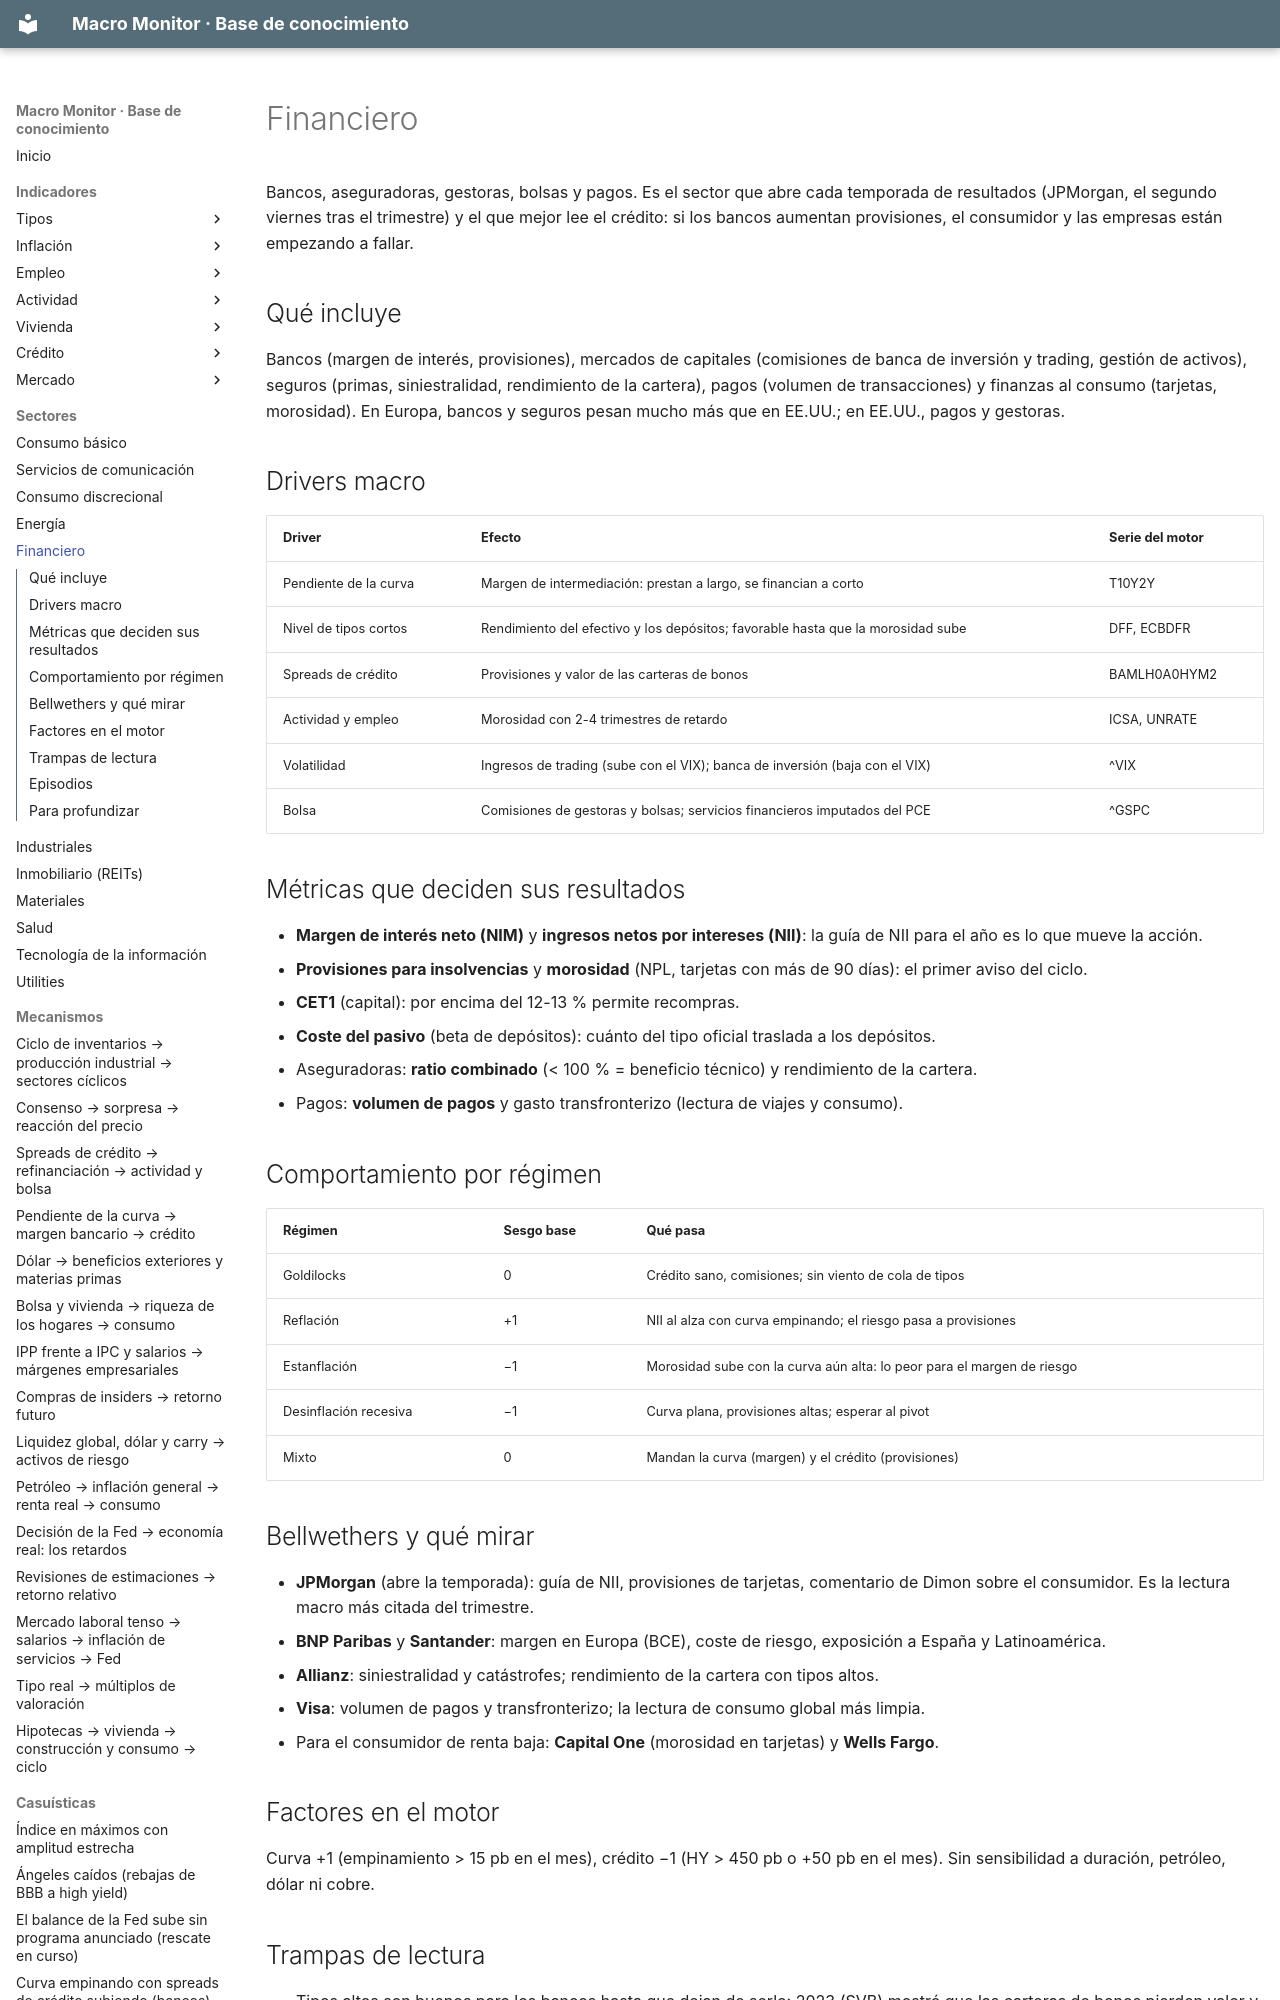

repository: jmm-mlg/Macro-daily · page: sectores/financiero/index.html · generator: mkdocs

---
tipo: sector
id: financiero
nombre: Financiero
gics: 40
peso: "S&P 500 ~13 % · Stoxx 600 ~20 %"
en_el_motor: "matriz: goldilocks 0, reflación +1, estanflación −1, desinflación −1 · factores: curva +1, crédito −1"
bellwethers: [JPM, BNP.PA, ALV.DE, V]
relacionados: [T10Y2Y, BAMLH0A0HYM2, DFF, ECBDFR, curva-y-margen-bancario, credito-a-actividad, bancos-y-curva]
actualizado: 2026-10-08
---

# Financiero

Bancos, aseguradoras, gestoras, bolsas y pagos. Es el sector que abre cada temporada de resultados (JPMorgan, el segundo viernes tras el trimestre) y el que mejor lee el crédito: si los bancos aumentan provisiones, el consumidor y las empresas están empezando a fallar.

## Qué incluye
Bancos (margen de interés, provisiones), mercados de capitales (comisiones de banca de inversión y trading, gestión de activos), seguros (primas, siniestralidad, rendimiento de la cartera), pagos (volumen de transacciones) y finanzas al consumo (tarjetas, morosidad). En Europa, bancos y seguros pesan mucho más que en EE.UU.; en EE.UU., pagos y gestoras.
